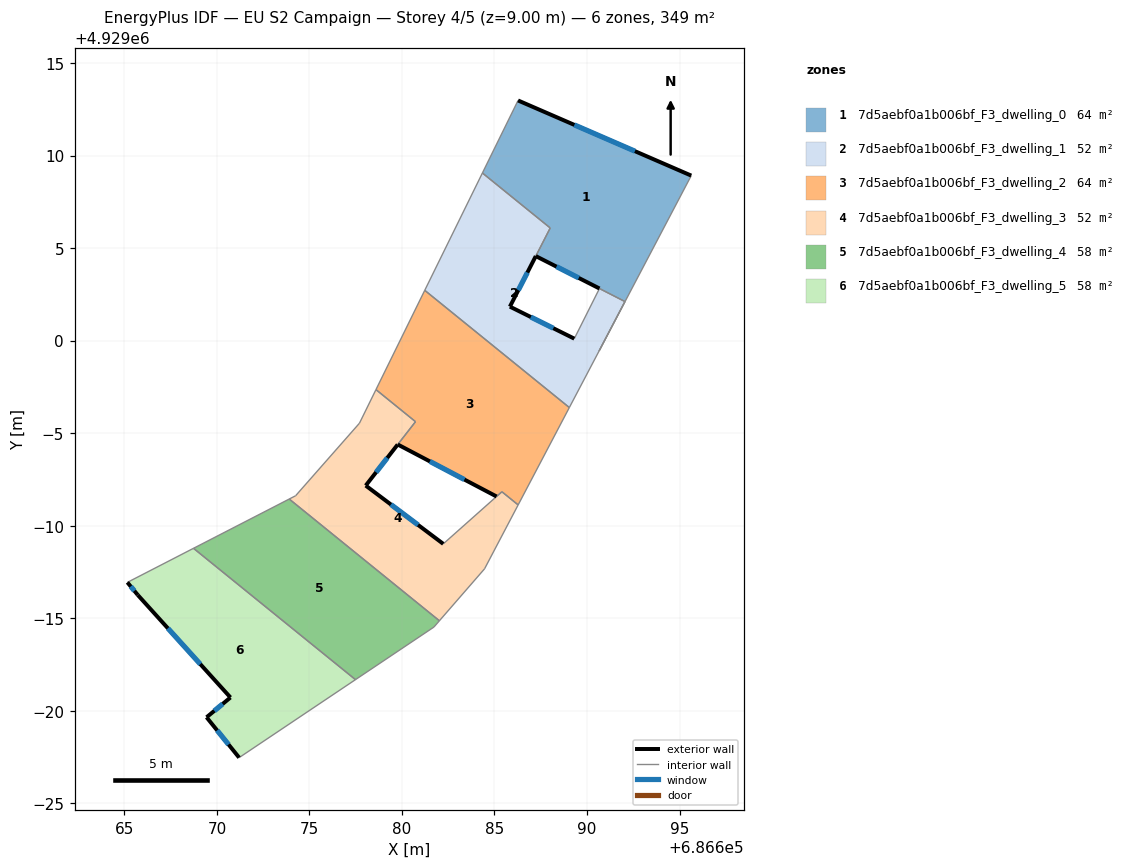
=== STOREY PLAN SPEC (per zone: floor XY polygon, exterior-wall plan segments, windows/doors) ===
zone 1: 7d5aebf0a1b006bf_F3_dwelling_0  (64.3 m²)
  floor: (686695.63, 4929008.92) (686690.65, 4928999.44) (686692.05, 4929002.11) (686690.67, 4929002.82) (686687.23, 4929004.57) (686688.01, 4929006.08) (686684.35, 4929009.06) (686686.27, 4929012.97)
  exterior wall: (686687.23, 4929004.57) – (686690.67, 4929002.82)  [3.9 m]
    window: (686688.35, 4929004.00) – (686689.55, 4929003.38)  [1.4 m²]
  exterior wall: (686695.63, 4929008.92) – (686686.27, 4929012.97)  [10.2 m]
    window: (686692.59, 4929010.24) – (686689.32, 4929011.65)  [3.7 m²]
  interior walls: 6
zone 2: 7d5aebf0a1b006bf_F3_dwelling_1  (52.0 m²)
  floor: (686688.01, 4929006.09) (686685.83, 4929001.83) (686689.31, 4929000.11) (686690.67, 4929002.81) (686692.05, 4929002.11) (686690.65, 4928999.43) (686689.05, 4928996.38) (686681.23, 4929002.72) (686684.35, 4929009.06)
  exterior wall: (686689.31, 4929000.11) – (686685.83, 4929001.83)  [3.9 m]
    window: (686688.18, 4929000.67) – (686686.96, 4929001.27)  [1.4 m²]
  exterior wall: (686685.83, 4929001.83) – (686687.23, 4929004.57)  [3.1 m]
    window: (686686.29, 4929002.72) – (686686.78, 4929003.68)  [1.1 m²]
  interior walls: 8
zone 3: 7d5aebf0a1b006bf_F3_dwelling_2  (63.9 m²)
  floor: (686689.05, 4928996.38) (686686.28, 4928991.12) (686685.40, 4928991.83) (686685.11, 4928991.58) (686679.77, 4928994.39) (686680.73, 4928995.62) (686678.60, 4928997.35) (686681.23, 4929002.72)
  exterior wall: (686679.77, 4928994.39) – (686685.11, 4928991.58)  [6.0 m]
    window: (686681.51, 4928993.47) – (686683.38, 4928992.49)  [2.2 m²]
  interior walls: 7
zone 4: 7d5aebf0a1b006bf_F3_dwelling_3  (52.3 m²)
  floor: (686685.40, 4928991.83) (686686.28, 4928991.12) (686684.46, 4928987.67) (686682.02, 4928984.86) (686673.91, 4928991.44) (686674.25, 4928991.62) (686677.70, 4928995.54) (686678.60, 4928997.35) (686680.73, 4928995.62) (686678.04, 4928992.17) (686682.23, 4928989.02) (686685.11, 4928991.57)
  exterior wall: (686678.04, 4928992.17) – (686679.77, 4928994.38)  [2.8 m]
    window: (686678.60, 4928992.89) – (686679.21, 4928993.66)  [1.0 m²]
  exterior wall: (686682.23, 4928989.02) – (686678.04, 4928992.17)  [5.2 m]
    window: (686680.87, 4928990.04) – (686679.41, 4928991.14)  [1.9 m²]
  interior walls: 11
zone 5: 7d5aebf0a1b006bf_F3_dwelling_4  (58.1 m²)
  floor: (686682.02, 4928984.86) (686681.73, 4928984.52) (686677.49, 4928981.68) (686668.74, 4928988.78) (686673.91, 4928991.44)
  interior walls: 5
zone 6: 7d5aebf0a1b006bf_F3_dwelling_5  (58.1 m²)
  floor: (686677.49, 4928981.68) (686671.20, 4928977.47) (686669.44, 4928979.65) (686670.73, 4928980.72) (686665.72, 4928986.26) (686665.16, 4928986.94) (686668.74, 4928988.78)
  exterior wall: (686665.16, 4928986.94) – (686665.72, 4928986.26)  [0.9 m]
    window: (686665.35, 4928986.71) – (686665.54, 4928986.48)  [0.3 m²]
  exterior wall: (686669.44, 4928979.65) – (686671.20, 4928977.47)  [2.8 m]
    window: (686670.02, 4928978.94) – (686670.63, 4928978.17)  [1.0 m²]
  exterior wall: (686670.73, 4928980.72) – (686669.44, 4928979.65)  [1.7 m]
    window: (686670.31, 4928980.37) – (686669.86, 4928979.99)  [0.6 m²]
  exterior wall: (686665.72, 4928986.26) – (686670.73, 4928980.72)  [7.5 m]
    window: (686667.35, 4928984.45) – (686669.10, 4928982.52)  [2.7 m²]
  interior walls: 3

=== DERIVED (storey summary) ===
Building: EU S2 Campaign
Storey: 4 of 5  (floor level z = 9.00 m)
Storey gross floor area: 348.7 m²
Zones on this storey: 6
  - 7d5aebf0a1b006bf_F3_dwelling_0: floor 64.3 m²; exterior wall 14.1 m (42.2 m²); 2 window(s) 5.2 m²; WWR 12.2%
  - 7d5aebf0a1b006bf_F3_dwelling_1: floor 52.0 m²; exterior wall 7.0 m (20.9 m²); 2 window(s) 2.5 m²; WWR 12.2%
  - 7d5aebf0a1b006bf_F3_dwelling_2: floor 63.9 m²; exterior wall 6.0 m (18.1 m²); 1 window(s) 2.2 m²; WWR 12.2%
  - 7d5aebf0a1b006bf_F3_dwelling_3: floor 52.3 m²; exterior wall 8.1 m (24.2 m²); 2 window(s) 3.0 m²; WWR 12.2%
  - 7d5aebf0a1b006bf_F3_dwelling_4: floor 58.1 m²
  - 7d5aebf0a1b006bf_F3_dwelling_5: floor 58.1 m²; exterior wall 12.8 m (38.5 m²); 4 window(s) 4.7 m²; WWR 12.2%
Zone adjacency (shared interzone walls):
  - 7d5aebf0a1b006bf_F3_dwelling_0 ↔ 7d5aebf0a1b006bf_F3_dwelling_1
  - 7d5aebf0a1b006bf_F3_dwelling_1 ↔ 7d5aebf0a1b006bf_F3_dwelling_2
  - 7d5aebf0a1b006bf_F3_dwelling_2 ↔ 7d5aebf0a1b006bf_F3_dwelling_3
  - 7d5aebf0a1b006bf_F3_dwelling_3 ↔ 7d5aebf0a1b006bf_F3_dwelling_4
  - 7d5aebf0a1b006bf_F3_dwelling_4 ↔ 7d5aebf0a1b006bf_F3_dwelling_5